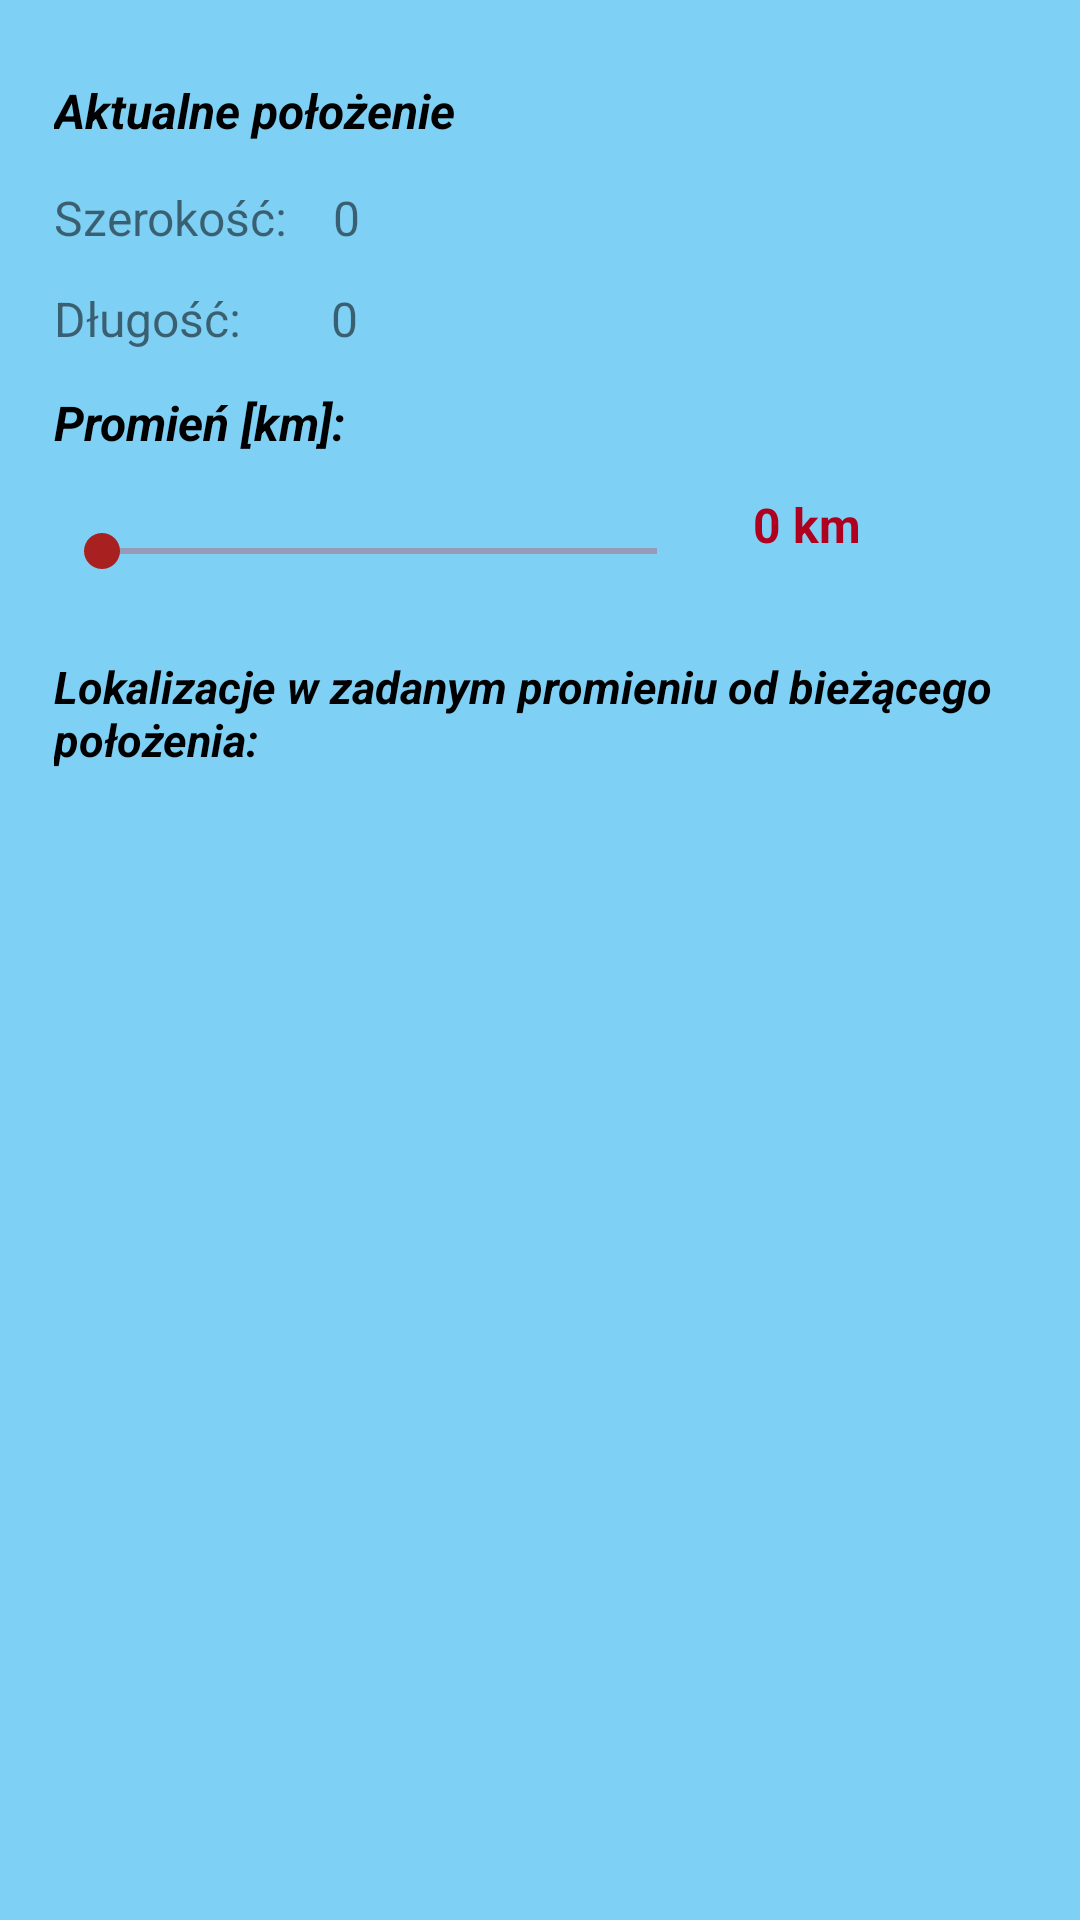

Layout XML and referenced resources for this Android screen:
<!-- AndroidManifest.xml: application theme Theme.Projekt6 -->
<!-- res/layout/activity_main.xml -->
<?xml version="1.0" encoding="utf-8"?>
<androidx.constraintlayout.widget.ConstraintLayout xmlns:android="http://schemas.android.com/apk/res/android"
    xmlns:app="http://schemas.android.com/apk/res-auto"
    xmlns:tools="http://schemas.android.com/tools"
    android:layout_width="match_parent"
    android:layout_height="match_parent"
    android:background="#7ED0F4"
    tools:context=".MainActivity">

    <TextView
        android:id="@+id/textView2"
        android:layout_width="wrap_content"
        android:layout_height="wrap_content"
        android:layout_marginStart="18dp"
        android:layout_marginTop="14dp"
        android:text="Szerokość:"
        android:textSize="16sp"
        app:layout_constraintStart_toStartOf="parent"
        app:layout_constraintTop_toBottomOf="@+id/textView4" />

    <TextView
        android:id="@+id/txtLatitude"
        android:layout_width="wrap_content"
        android:layout_height="wrap_content"
        android:layout_marginStart="15dp"
        android:layout_marginTop="14dp"
        android:text="0"
        android:textSize="16sp"
        app:layout_constraintStart_toEndOf="@+id/textView2"
        app:layout_constraintTop_toBottomOf="@+id/textView4" />

    <TextView
        android:id="@+id/txtLongitude"
        android:layout_width="wrap_content"
        android:layout_height="wrap_content"
        android:layout_marginStart="30dp"
        android:layout_marginTop="12dp"
        android:text="0"
        android:textSize="16sp"
        app:layout_constraintStart_toEndOf="@+id/textView3"
        app:layout_constraintTop_toBottomOf="@+id/txtLatitude" />

    <TextView
        android:id="@+id/txtRadius"
        android:layout_width="97dp"
        android:layout_height="25dp"
        android:layout_marginStart="16dp"
        android:layout_marginTop="164dp"
        android:text="0 km"
        android:textColor="@color/design_default_color_error"
        android:textSize="16sp"
        android:textStyle="bold"
        app:layout_constraintStart_toEndOf="@+id/seekRadius"
        app:layout_constraintTop_toTopOf="parent" />

    <TextView
        android:id="@+id/textView4"
        android:layout_width="wrap_content"
        android:layout_height="wrap_content"
        android:layout_marginStart="18dp"
        android:layout_marginTop="26dp"
        android:text="Aktualne położenie"
        android:textColor="@color/black"
        android:textStyle="bold|italic"
        app:layout_constraintStart_toStartOf="parent"
        app:layout_constraintTop_toTopOf="parent"
        android:textSize="16sp" />

    <TextView
        android:id="@+id/textView7"
        android:layout_width="wrap_content"
        android:layout_height="wrap_content"
        android:layout_marginStart="18dp"
        android:layout_marginTop="13dp"
        android:text="Promień [km]:"
        android:textColor="@color/black"
        android:textSize="16sp"
        android:textStyle="bold|italic"
        app:layout_constraintStart_toStartOf="parent"
        app:layout_constraintTop_toBottomOf="@+id/txtLongitude" />

    <TextView
        android:id="@+id/textView10"
        android:layout_width="wrap_content"
        android:layout_height="wrap_content"
        android:layout_marginStart="18dp"
        android:layout_marginTop="20dp"
        android:text="Lokalizacje w zadanym promieniu od bieżącego położenia:"
        android:textColor="@color/black"
        android:textSize="15sp"
        android:textStyle="bold|italic"
        app:layout_constraintStart_toStartOf="parent"
        app:layout_constraintTop_toBottomOf="@+id/seekRadius" />

    <TextView
        android:id="@+id/textView3"
        android:layout_width="wrap_content"
        android:layout_height="wrap_content"
        android:layout_marginStart="18dp"
        android:layout_marginTop="12dp"
        android:text="Długość:"
        android:textSize="16sp"
        app:layout_constraintStart_toStartOf="parent"
        app:layout_constraintTop_toBottomOf="@+id/textView2" />

    <SeekBar
        android:id="@+id/seekRadius"
        android:layout_width="217dp"
        android:layout_height="30dp"
        android:layout_marginStart="18dp"
        android:layout_marginTop="17dp"
        android:max="500"
        android:progressBackgroundTint="#D60909"
        android:progressTint="#DA1E1E"
        android:secondaryProgressTint="#B61E1E"
        android:thumbTint="#A82020"
        app:layout_constraintStart_toStartOf="parent"
        app:layout_constraintTop_toBottomOf="@+id/textView7" />

    <androidx.recyclerview.widget.RecyclerView
        android:id="@+id/recLocations"
        android:layout_width="363dp"
        android:layout_height="437dp"
        android:layout_margin="20dp"
        android:layout_marginStart="23dp"
        android:layout_marginTop="17dp"
        app:layout_constraintStart_toStartOf="parent"
        app:layout_constraintTop_toBottomOf="@+id/textView10" />
</androidx.constraintlayout.widget.ConstraintLayout>
<!-- resources referenced by this layout -->
<resources>
  <style name="Theme.Projekt6" parent="Theme.MaterialComponents.DayNight.DarkActionBar">
          
          <item name="colorPrimary">@color/purple_500</item>
          <item name="colorPrimaryVariant">@color/purple_700</item>
          <item name="colorOnPrimary">@color/white</item>
          
          <item name="colorSecondary">@color/teal_200</item>
          <item name="colorSecondaryVariant">@color/teal_700</item>
          <item name="colorOnSecondary">@color/black</item>
          
          <item name="android:statusBarColor" tools:targetApi="l">?attr/colorPrimaryVariant</item>
          
      </style>
  <!-- not gathered from this repository: default colours our renderer supplied (Android Studio template values) -->
  <color name="purple_500">#FF6200EE</color>
  <color name="purple_700">#FF3700B3</color>
  <color name="teal_200">#FF03DAC5</color>
  <color name="teal_700">#FF018786</color>
  <color name="black">#FF000000</color>
  <color name="white">#FFFFFFFF</color>
</resources>
